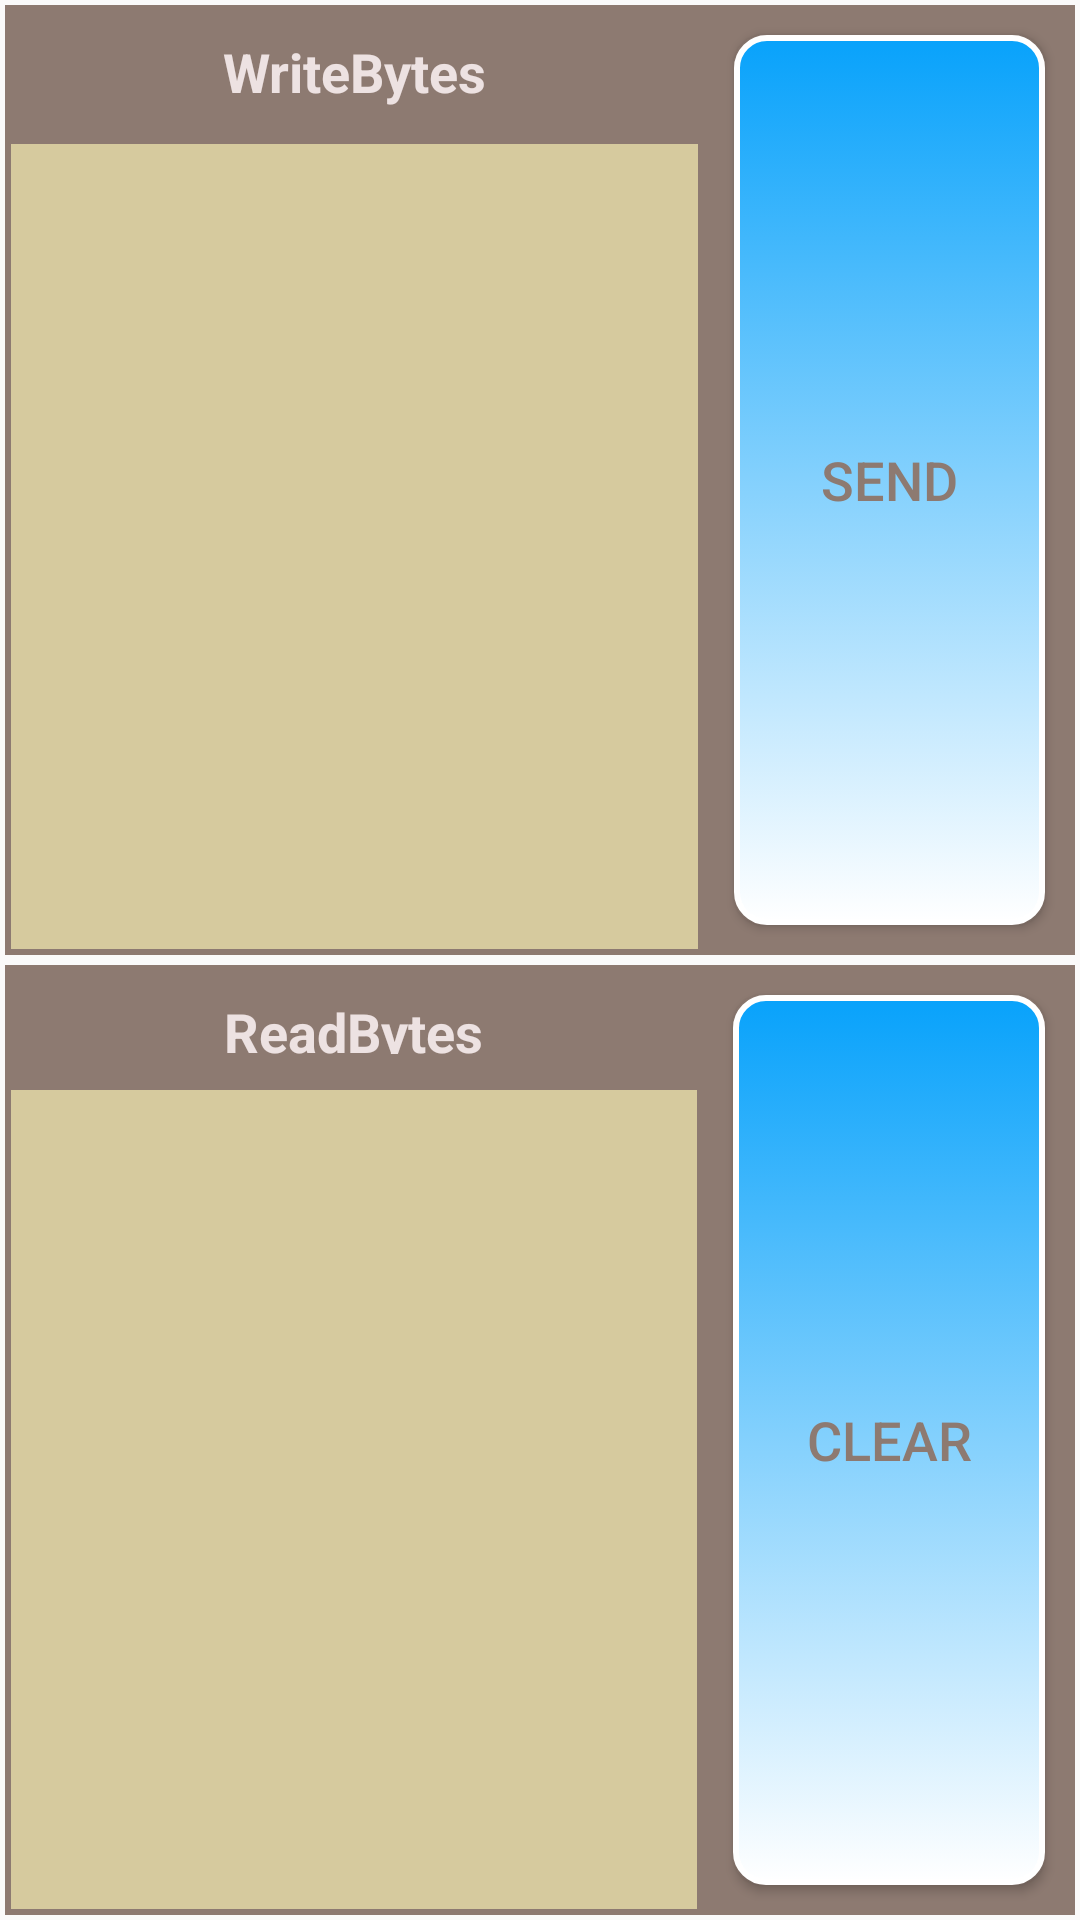

This screen was rendered from an Android layout file. Write that file and the resources it references.
<!-- AndroidManifest.xml: application theme AppTheme -->
<!-- res/layout/fragment_debug.xml -->
<?xml version="1.0" encoding="utf-8"?>
<LinearLayout xmlns:android="http://schemas.android.com/apk/res/android"
    android:layout_width="match_parent"
    android:layout_height="match_parent"
    android:orientation="vertical">
    <LinearLayout
        android:id="@+id/linearlayout3"
        android:layout_width="match_parent"
        android:layout_height="wrap_content"
        android:layout_margin="1.5dip"
        android:layout_marginBottom="5dp"
        android:layout_marginTop="5dp"
        android:layout_weight="1"
        android:background="@color/text_gray">
        <LinearLayout
            android:layout_width="wrap_content"
            android:layout_height="match_parent"
            android:orientation="vertical"
            android:layout_weight="8">
            <TextView
                android:id="@+id/writeBytes"
                android:layout_width="wrap_content"
                android:layout_height="wrap_content"
                android:layout_margin="10dp"
                android:gravity="center"
                android:layout_gravity="center"
                android:text="@string/textViewWriteBytes"
                android:textColor="#ede2e2"
                android:textStyle="bold"/>
            <EditText
                android:id="@+id/writeValues"
                android:layout_width="match_parent"
                android:layout_height="match_parent"
                android:layout_margin="2dp"
                android:gravity="left|center"
                android:background="#d6ca9e"
                android:maxLength="255"/>
        </LinearLayout>
        <Button
            android:id="@+id/sendButton"
            android:layout_width="wrap_content"
            android:layout_height="match_parent"
            android:layout_margin="10dp"
            android:layout_weight="1"
            android:background="@drawable/button"
            android:gravity="center"
            android:text="@string/textViewSendBytes"/>
    </LinearLayout>

    
    <LinearLayout
        android:id="@+id/linearlayout2"
        android:layout_width="match_parent"
        android:layout_height="wrap_content"
        android:layout_margin="1.5dip"
        android:layout_marginBottom="5dp"
        android:layout_marginTop="5dp"
        android:layout_weight="1"
        android:background="@color/text_gray">
        <LinearLayout
            android:layout_width="wrap_content"
            android:layout_height="match_parent"
            android:orientation="vertical"
            android:layout_weight="8">
            <TextView
                android:id="@+id/readBytes"
                android:layout_width="wrap_content"
                android:layout_height="wrap_content"
                android:layout_margin="10dp"
                android:layout_weight="1"
                android:gravity="center"
                android:layout_gravity="center"
                android:text="@string/textViewReadBytes"
                android:textColor="#ede2e2"
                android:textStyle="bold"/>
            <EditText
                android:id="@+id/readValues"
                android:layout_width="match_parent"
                android:layout_height="match_parent"
                android:layout_margin="2dp"
                android:layout_weight="8"
                android:gravity="left|top"
                android:background="#d6ca9e"
                android:focusableInTouchMode="false" />
        </LinearLayout>
        <Button
            android:id="@+id/clearButton"
            android:layout_width="wrap_content"
            android:layout_height="match_parent"
            android:layout_margin="10dp"
            android:layout_weight="1"
            android:background="@drawable/button"
            android:gravity="center"
            android:text="@string/textViewClearBytes"/>

    </LinearLayout>

</LinearLayout>
<!-- resources referenced by this layout -->
<resources>
  <color name="text_gray">#8D7A71</color>
  <!-- drawable button (drawable) -->
  <?xml version="1.0" encoding="utf-8"?>
  <selector xmlns:android="http://schemas.android.com/apk/res/android">
      <item android:state_pressed="true" >
          <shape>
              <gradient
                  android:startColor="#ffffff"
                  android:endColor="@color/bg_blue"
                  android:angle="270" />
              <stroke
                  android:width="2dp"
                  android:color="#ffffff" />
              <corners
                  android:radius="10dp" />
              <padding
                  android:left="1dp"
                  android:top="1dp"
                  android:right="1dp"
                  android:bottom="1dp"/>
          </shape>
      </item>
  
      
  
  
      <item android:state_focused="true">
          <shape>
              <gradient
                  android:startColor="#ffffff"
                  android:endColor="@color/bg_blue"
                  android:angle="270" />
              <stroke
                  android:width="2dp"
                  android:color="#202020" />
              <corners
                  android:radius="2dp" />
              <padding
                  android:left="1dp"
                  android:top="1dp"
                  android:right="1dp"
                  android:bottom="1dp"/>
          </shape>
      </item>
      
  
  
      <item>
          <shape>
              <gradient
                  android:startColor="#ffffff"
                  android:endColor="@color/bg_blue"
                  android:angle="90" />
              <stroke
                  android:width="2dp"
                  android:color="@color/bg_white" />
              <corners
                  android:radius="10dp" />
              <padding
                  android:left="1dp"
                  android:top="1dp"
                  android:right="1dp"
                  android:bottom="1dp"/>
          </shape>
      </item>
      
  </selector>
  <string name="textViewClearBytes">Clear</string>
  <string name="textViewReadBytes">ReadBytes</string>
  <string name="textViewSendBytes">Send</string>
  <string name="textViewWriteBytes">WriteBytes</string>
  <style name="AppTheme" parent="Base.Theme.AppCompat.Light.DarkActionBar">
          
          <item name="colorPrimary">@color/bg_topbar</item>
          <item name="colorPrimaryDark">@color/text_gray</item>
          <item name="colorAccent">@color/colorAccent</item>
          <item name="android:textColorPrimary">@color/text_gray</item>
          <item name="android:textColor">@color/text_gray</item>
          <item name="android:textSize">18dp</item>
      </style>
  <color name="bg_blue">#08a2fb</color>
  <color name="bg_white">#FFFFFF</color>
  <color name="bg_topbar">#FCFCFC</color>
  <color name="colorAccent">#FF4081</color>
</resources>
